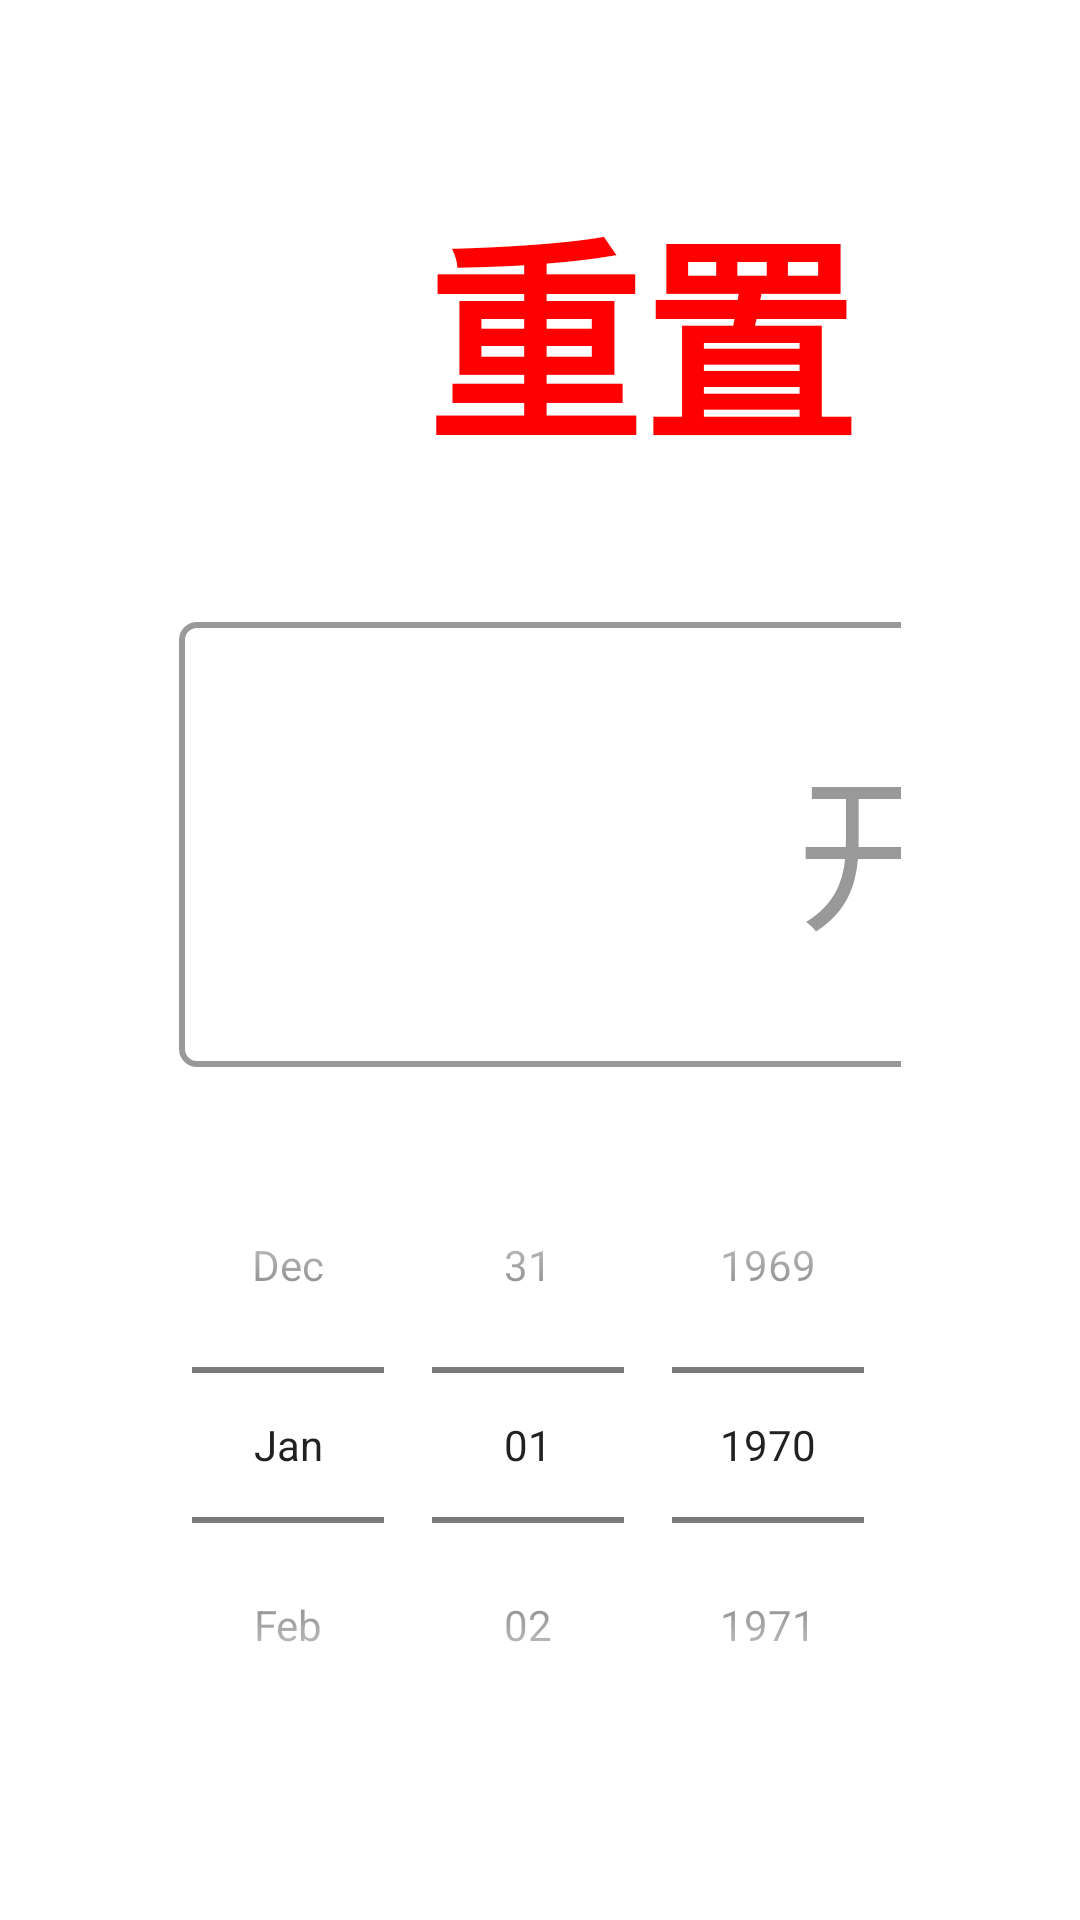

Reconstruct the res/layout file that produces this screen, plus the resources it refers to.
<!-- AndroidManifest.xml: application theme Theme.AppCompat.Light.NoActionBar -->
<!-- res/layout/dialog_time_select.xml -->
<?xml version="1.0" encoding="utf-8"?>
<LinearLayout xmlns:android="http://schemas.android.com/apk/res/android"
    android:layout_width="match_parent"
    android:layout_height="match_parent"
    android:gravity="bottom"
    android:orientation="horizontal">

    <LinearLayout
        android:layout_width="match_parent"
        android:layout_height="wrap_content"
        android:background="@color/white"
        android:orientation="vertical">

        <TextView
            android:id="@+id/bt_chongzhi"
            android:layout_width="wrap_content"
            android:layout_height="wrap_content"
            android:layout_gravity="right"
            android:includeFontPadding="false"
            android:paddingHorizontal="36pt"
            android:paddingTop="28pt"
            android:paddingBottom="22pt"
            android:text="重置"
            android:textColor="@color/color_red"
            android:textSize="35pt"
            android:textStyle="bold" />

        <LinearLayout
            android:layout_width="match_parent"
            android:layout_height="72pt"
            android:paddingHorizontal="29pt">

            <TextView
                android:id="@+id/tv_time_start"
                android:layout_width="288pt"
                android:layout_height="match_parent"
                android:background="@drawable/bg_search"
                android:gravity="center_vertical"
                android:hint="开始时间"
                android:paddingLeft="100pt"
                android:textColor="@color/color_9"
                android:textColorHint="@color/color_9"
                android:textSize="27pt" />

            <TextView
                android:layout_width="0dp"
                android:layout_height="match_parent"
                android:layout_weight="1"
                android:gravity="center"
                android:text="至"
                android:textColor="@color/color_3"
                android:textSize="27pt" />

            <TextView
                android:id="@+id/tv_time_end"
                android:layout_width="288pt"
                android:layout_height="match_parent"
                android:background="@drawable/bg_search"
                android:gravity="center_vertical"
                android:hint="结束时间"
                android:paddingLeft="100pt"
                android:textColor="@color/color_9"
                android:textColorHint="@color/color_9"
                android:textSize="27pt" />
        </LinearLayout>

        <DatePicker
            android:id="@+id/datePickerView"
            style="@style/ZZBDatePickerDialogLStyle"
            android:layout_width="wrap_content"
            android:layout_height="wrap_content"
            android:layout_gravity="center_horizontal"
            android:layout_marginLeft="10dp"
            android:layout_marginTop="20dp"
            android:layout_marginRight="10dp"
            android:layout_marginBottom="20dp"
            android:calendarViewShown="false"
            android:datePickerMode="spinner"
            android:spinnersShown="true" />

        <TextView
            android:id="@+id/bt_confirm"
            android:layout_width="match_parent"
            android:layout_height="84pt"
            android:layout_marginHorizontal="29pt"
            android:layout_marginTop="36pt"
            android:background="@drawable/btn_confirm"
            android:gravity="center"
            android:text="确定"
            android:textColor="@color/white"
            android:textSize="35pt" />

        <TextView
            android:id="@+id/bt_cancel"
            android:layout_width="match_parent"
            android:layout_height="84pt"
            android:layout_marginHorizontal="29pt"
            android:layout_marginTop="19pt"
            android:layout_marginBottom="20pt"
            android:background="@drawable/btn_cancel"
            android:gravity="center"
            android:text="取消"
            android:textColor="@color/black"
            android:textSize="35pt" />
    </LinearLayout>
</LinearLayout>
<!-- resources referenced by this layout -->
<resources>
  <color name="black">#000000</color>
  <color name="color_3">#333333</color>
  <color name="color_9">#999999</color>
  <color name="color_red">#FF0000</color>
  <color name="white">#FFFFFF</color>
  <!-- drawable bg_search (drawable) -->
  <?xml version="1.0" encoding="utf-8"?>
  <shape xmlns:android="http://schemas.android.com/apk/res/android"
      android:shape="rectangle">
      <solid android:color="@color/white" />
      <corners android:radius="5dp" />
      <stroke
          android:width="1pt"
          android:color="@color/color_9" />
  </shape>
  <!-- drawable btn_cancel (drawable) -->
  <?xml version="1.0" encoding="utf-8"?>
  <shape xmlns:android="http://schemas.android.com/apk/res/android"
      android:shape="rectangle">
      <solid android:color="#F3F3F5" />
      <corners android:radius="42pt" />
  </shape>
  <!-- drawable btn_confirm (drawable) -->
  <?xml version="1.0" encoding="utf-8"?>
  <shape xmlns:android="http://schemas.android.com/apk/res/android"
      android:shape="rectangle">
      <solid android:color="@color/color_blue" />
      <corners android:radius="42pt" />
  </shape>
  <style name="ZZBDatePickerDialogLStyle" parent="android:Theme.DeviceDefault.Light.Dialog">
          <item name="android:datePickerStyle">@style/ZZBDatePickerLStyle</item>
          
          <item name="android:colorControlActivated">@android:color/holo_blue_dark</item>
          
          <item name="android:textColorSecondary">@android:color/holo_blue_dark</item>
          
          <item name="android:textColorPrimary">@android:color/holo_purple</item>
      </style>
  <color name="color_blue">#4F94F1</color>
  <style name="ZZBDatePickerLStyle" parent="android:Widget.Material.Light.DatePicker">
          
          <item name="android:dayOfWeekBackground">@android:color/holo_blue_light</item>
          
          <item name="android:dayOfWeekTextAppearance">@style/ZZBTitleDayOfWeekTextAppearance</item>
          
          <item name="android:headerBackground">@android:color/holo_orange_dark</item>
          
          
          <item name="android:headerYearTextAppearance">@style/ZZBHeaderYearTextAppearance</item>
          
          <item name="android:headerMonthTextAppearance">@style/ZZBHeaderMonthTextAppearance</item>
          
          <item name="android:headerDayOfMonthTextAppearance">
              @style/ZZBHeaderDayOfMonthTextAppearance
          </item>
          
          <item name="android:calendarTextColor">@android:color/holo_green_dark</item>
      </style>
  <style name="ZZBTitleDayOfWeekTextAppearance" parent="android:TextAppearance.Material">
          <item name="android:textColor">@android:color/black</item>
          <item name="android:textSize">12sp</item>
      </style>
  <style name="ZZBHeaderYearTextAppearance" parent="android:TextAppearance.Material">
          <item name="android:textColor">@android:color/holo_blue_light</item>
          <item name="android:textSize">50sp</item>
      </style>
  <style name="ZZBHeaderMonthTextAppearance" parent="android:TextAppearance.Material">
          
          <item name="android:textColor">@android:color/holo_blue_light</item>
          
          <item name="android:textSize">50sp</item>
      </style>
  <style name="ZZBHeaderDayOfMonthTextAppearance" parent="android:TextAppearance.Material">
          
          <item name="android:textSize">50sp</item>
      </style>
</resources>
